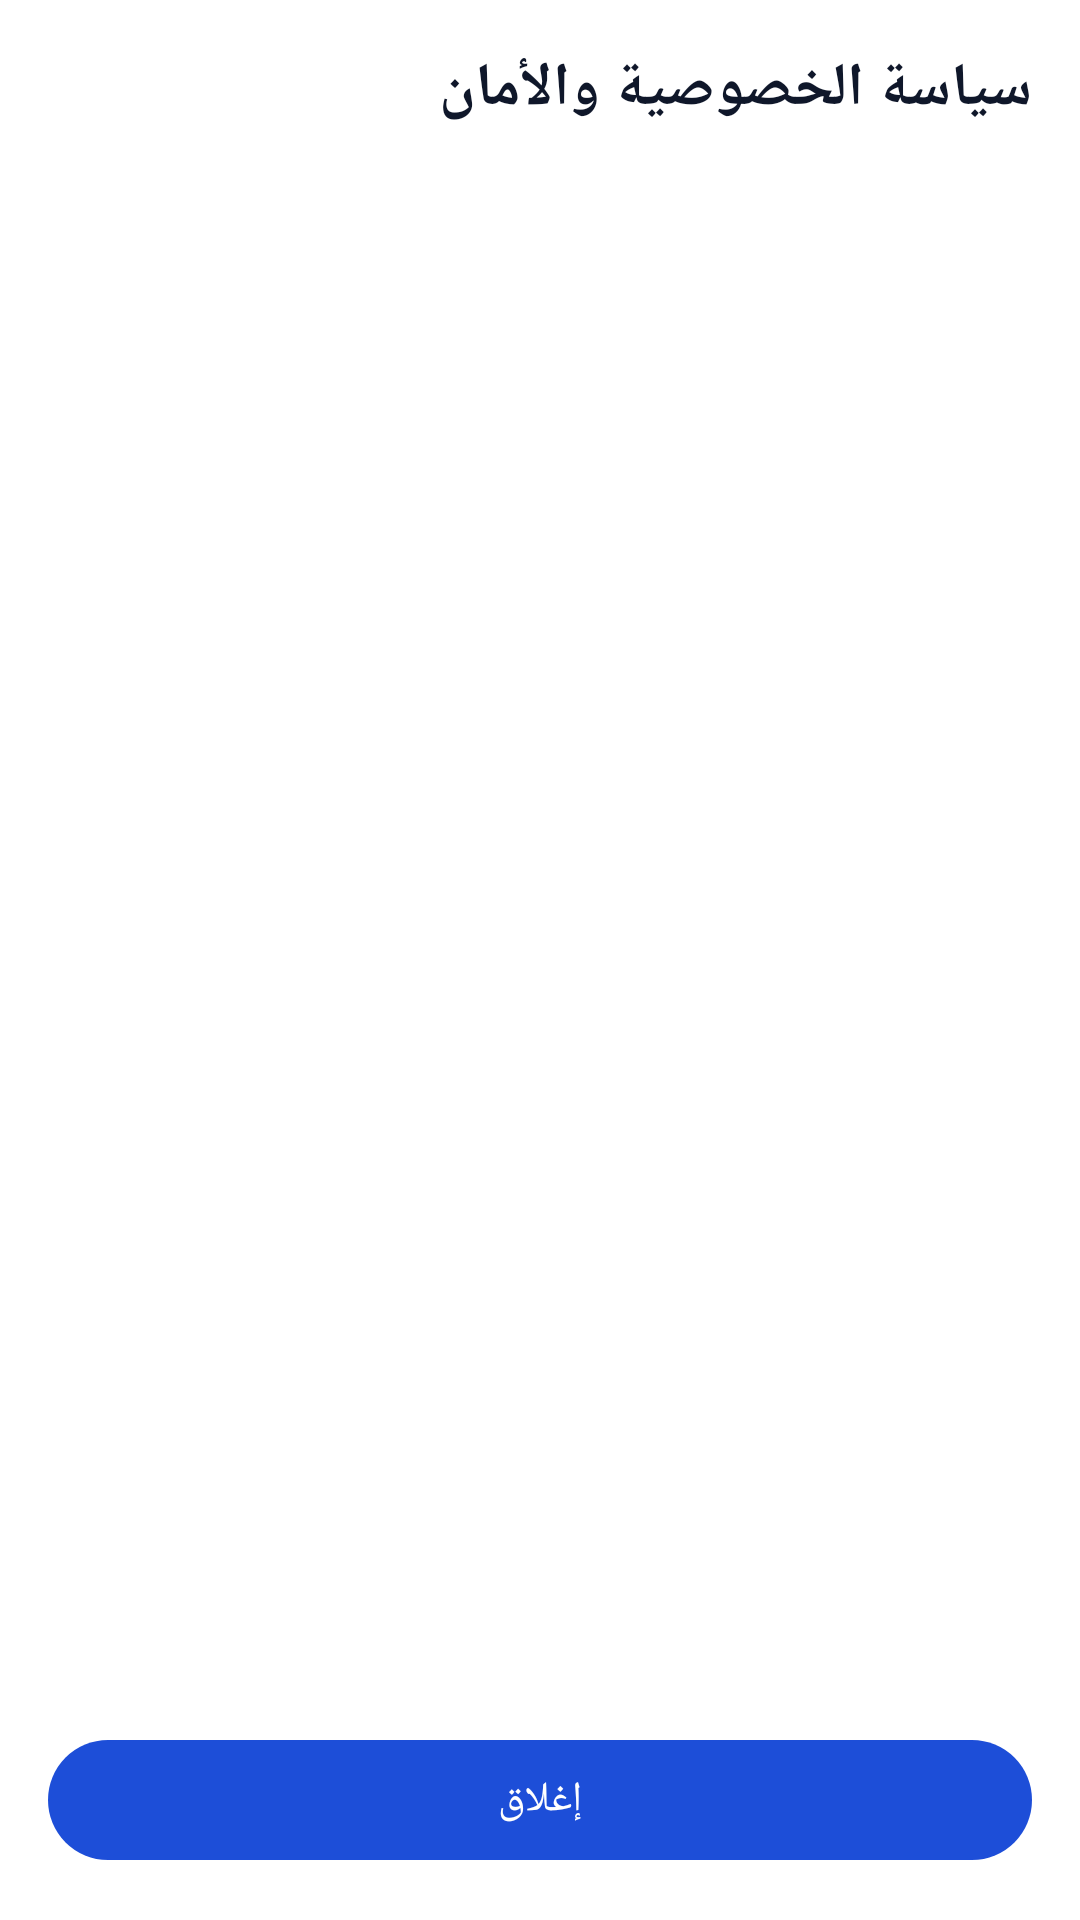

The Android layout XML behind this screen, and the referenced resources:
<!-- AndroidManifest.xml: application theme Theme.OneTapTransfer -->
<!-- res/layout/dialog_privacy_policy.xml -->
<?xml version="1.0" encoding="utf-8"?>
<LinearLayout xmlns:android="http://schemas.android.com/apk/res/android"
    xmlns:app="http://schemas.android.com/apk/res-auto"
    android:layout_width="match_parent"
    android:layout_height="wrap_content"
    android:background="@color/surface"
    android:orientation="vertical"
    android:padding="16dp">

    <TextView
        android:id="@+id/tvTitle"
        android:layout_width="match_parent"
        android:layout_height="wrap_content"
        android:text="@string/privacy_title"
        android:textColor="@color/text_main"
        android:textSize="20sp"
        android:textStyle="bold" />

    <androidx.core.widget.NestedScrollView
        android:layout_width="match_parent"
        android:layout_height="0dp"
        android:layout_marginTop="12dp"
        android:layout_weight="1">

        <TextView
            android:id="@+id/tvContent"
            android:layout_width="match_parent"
            android:layout_height="wrap_content"
            android:lineSpacingExtra="4dp"
            android:textColor="@color/text_main"
            android:textColorLink="@color/link_text"
            android:textSize="14sp" />

    </androidx.core.widget.NestedScrollView>

    <Button
        android:id="@+id/btnClose"
        android:layout_width="match_parent"
        android:layout_height="wrap_content"
        android:layout_marginTop="16dp"
        android:text="@string/btn_close"
        android:textColor="@color/white"
        app:backgroundTint="@color/button_copy_bg" />

</LinearLayout>
<!-- resources referenced by this layout -->
<resources>
  <color name="button_copy_bg">#1D4ED8</color>
  <color name="link_text">#0284C7</color>
  <color name="surface">#ffffff</color>
  <color name="text_main">#0F172A</color>
  <color name="white">#FFFFFFFF</color>
  <string name="btn_close">إغلاق</string>
  <string name="privacy_title">سياسة الخصوصية والأمان</string>
  <style name="Theme.OneTapTransfer" parent="Base.Theme.OneTapTransfer" />
  <style name="Base.Theme.OneTapTransfer" parent="Theme.Material3.DayNight.NoActionBar">
          <item name="colorPrimary">@color/primary</item>
          <item name="colorOnPrimary">@color/white</item>
          <item name="colorSecondary">@color/secondary</item>
          <item name="colorOnSecondary">@color/white</item>
          <item name="colorControlActivated">@color/secondary</item>
          <item name="android:colorAccent">@color/secondary</item>
          <item name="colorSurface">@color/surface</item>
          <item name="colorOnSurface">@color/text_main</item>
          <item name="android:colorBackground">@color/background</item>
          <item name="colorOnBackground">@color/text_main</item>
          <item name="android:windowBackground">@color/background</item>
          <item name="android:statusBarColor">@color/surface</item>
          <item name="android:navigationBarColor">@color/surface</item>
          <item name="materialAlertDialogTheme">@style/ThemeOverlay.OneTapTransfer.MaterialAlertDialog</item>
          <item name="android:windowLightStatusBar" tools:targetApi="m">true</item>
          <item name="android:windowLightNavigationBar" tools:targetApi="o_mr1">true</item>
      </style>
  <color name="primary">#1D4ED8</color>
  <color name="secondary">#0284C7</color>
  <color name="background">#FFFFFF</color>
  <style name="ThemeOverlay.OneTapTransfer.MaterialAlertDialog" parent="ThemeOverlay.Material3.MaterialAlertDialog">
          <item name="colorPrimary">@color/secondary</item>
          <item name="colorSurface">@color/surface</item>
          <item name="colorOnSurface">@color/text_main</item>
          <item name="android:textColorPrimary">@color/text_main</item>
          <item name="android:textColorSecondary">@color/text_sub</item>
      </style>
  <color name="text_sub">#475569</color>
</resources>
